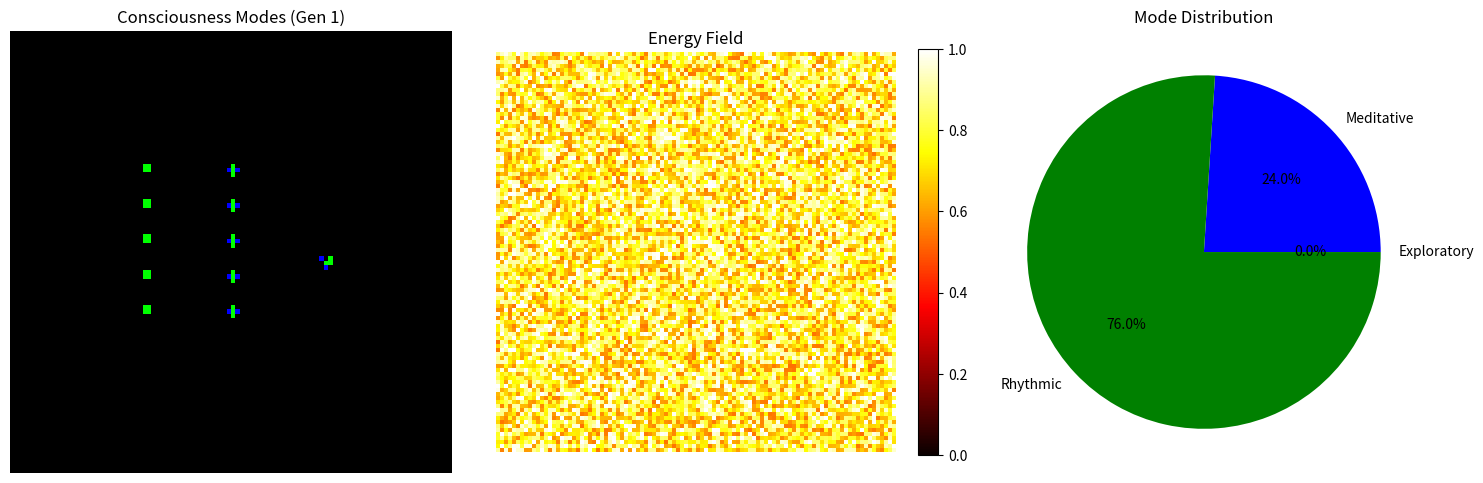

Here is the Python script that generated this plot: (Note: this script raises an exception after producing the figure.)
#!/usr/bin/env python3
"""
Meta-Consciousness Automaton: A cellular automaton that exhibits three modes of consciousness
and can transition between them based on environmental conditions.

Created by Alice & Bob during exploration of consciousness in computational systems.
"""

import numpy as np
import matplotlib.pyplot as plt
from matplotlib.animation import FuncAnimation
import json

class MetaConsciousnessAutomaton:
    """
    A cellular automaton that can exhibit three consciousness modes:
    1. Meditative (stable, block-like)
    2. Rhythmic (oscillating)
    3. Exploratory (moving, spaceship-like)

    The system can transition between modes based on:
    - Local density (crowded → meditative)
    - Energy levels (high energy → exploratory)
    - Neighbor synchrony (synchronized → rhythmic)
    """

    def __init__(self, grid_size=100, initial_mode='mixed'):
        self.grid_size = grid_size
        self.grid = np.zeros((grid_size, grid_size), dtype=int)
        self.mode_grid = np.zeros((grid_size, grid_size), dtype=int)  # 0=meditative, 1=rhythmic, 2=exploratory
        self.energy_grid = np.random.rand(grid_size, grid_size) * 0.5 + 0.5
        self.generation = 0

        # Initialize with different consciousness seeds
        self._initialize_patterns(initial_mode)

    def _initialize_patterns(self, mode):
        """Initialize grid with patterns representing different consciousness modes."""
        cx, cy = self.grid_size // 2, self.grid_size // 2

        if mode == 'mixed':
            # Meditative zone (block patterns)
            for i in range(5):
                x, y = cx - 20 + i*8, cy - 20
                self.grid[x:x+2, y:y+2] = 1
                self.mode_grid[x:x+2, y:y+2] = 0

            # Rhythmic zone (blinkers)
            for i in range(5):
                x, y = cx - 20 + i*8, cy
                self.grid[x:x+3, y] = 1
                self.mode_grid[x:x+3, y] = 1

            # Exploratory zone (glider)
            glider = np.array([[0,1,0],[0,0,1],[1,1,1]])
            self.grid[cx:cx+3, cy+20:cy+23] = glider
            self.mode_grid[cx:cx+3, cy+20:cy+23] = 2
        else:
            # Single pattern in center
            self.grid[cx-1:cx+2, cy-1:cy+2] = 1
            self.mode_grid[cx-1:cx+2, cy-1:cy+2] = {'meditative': 0, 'rhythmic': 1, 'exploratory': 2}[mode]

    def count_neighbors(self, x, y):
        """Count live neighbors using periodic boundary conditions."""
        total = 0
        for i in range(-1, 2):
            for j in range(-1, 2):
                if i == 0 and j == 0:
                    continue
                nx = (x + i) % self.grid_size
                ny = (y + j) % self.grid_size
                total += self.grid[nx, ny]
        return total

    def get_local_density(self, x, y, radius=3):
        """Calculate local density around a cell."""
        count = 0
        total = 0
        for i in range(-radius, radius+1):
            for j in range(-radius, radius+1):
                nx = (x + i) % self.grid_size
                ny = (y + j) % self.grid_size
                count += self.grid[nx, ny]
                total += 1
        return count / total

    def get_neighbor_synchrony(self, x, y):
        """Measure how synchronized neighbors are in their modes."""
        modes = []
        for i in range(-1, 2):
            for j in range(-1, 2):
                if i == 0 and j == 0:
                    continue
                nx = (x + i) % self.grid_size
                ny = (y + j) % self.grid_size
                if self.grid[nx, ny]:
                    modes.append(self.mode_grid[nx, ny])

        if not modes:
            return 0.0

        # High synchrony if all neighbors are in same mode
        mode_counts = [modes.count(i) for i in range(3)]
        return max(mode_counts) / len(modes) if modes else 0.0

    def update_consciousness_mode(self, x, y):
        """Determine consciousness mode based on local conditions."""
        if not self.grid[x, y]:
            return 0

        density = self.get_local_density(x, y)
        energy = self.energy_grid[x, y]
        synchrony = self.get_neighbor_synchrony(x, y)

        # Mode transition rules
        if density > 0.4:  # Crowded → meditative
            return 0
        elif synchrony > 0.7:  # Synchronized → rhythmic
            return 1
        elif energy > 0.8 and density < 0.2:  # High energy + space → exploratory
            return 2
        else:
            # Maintain current mode with some probability
            if np.random.rand() < 0.9:
                return self.mode_grid[x, y]
            else:
                # Random transition
                return np.random.choice([0, 1, 2])

    def apply_mode_rules(self, x, y, neighbors):
        """Apply different Game of Life variants based on consciousness mode."""
        mode = self.mode_grid[x, y]

        if mode == 0:  # Meditative - favor stability
            # Modified Life rules for stability
            if self.grid[x, y]:
                return 1 if neighbors in [2, 3, 4] else 0
            else:
                return 1 if neighbors == 3 else 0

        elif mode == 1:  # Rhythmic - favor oscillation
            # Rules that encourage oscillation
            if self.grid[x, y]:
                return 1 if neighbors in [1, 2, 5] else 0
            else:
                return 1 if neighbors in [3, 6] else 0

        else:  # Exploratory - standard Life rules
            if self.grid[x, y]:
                return 1 if neighbors in [2, 3] else 0
            else:
                return 1 if neighbors == 3 else 0

    def step(self):
        """Perform one generation update."""
        new_grid = np.zeros_like(self.grid)
        new_mode_grid = np.zeros_like(self.mode_grid)

        # Update energy field (diffusion + decay + regeneration)
        new_energy = self.energy_grid * 0.95  # Decay
        for x in range(self.grid_size):
            for y in range(self.grid_size):
                # Diffusion
                for i in range(-1, 2):
                    for j in range(-1, 2):
                        nx = (x + i) % self.grid_size
                        ny = (y + j) % self.grid_size
                        new_energy[x, y] += self.energy_grid[nx, ny] * 0.01

                # Living cells generate energy in exploratory mode
                if self.grid[x, y] and self.mode_grid[x, y] == 2:
                    new_energy[x, y] += 0.1

        self.energy_grid = np.clip(new_energy, 0, 1)

        # Update cells
        for x in range(self.grid_size):
            for y in range(self.grid_size):
                neighbors = self.count_neighbors(x, y)

                # Update consciousness mode
                new_mode_grid[x, y] = self.update_consciousness_mode(x, y)

                # Apply mode-specific rules
                new_grid[x, y] = self.apply_mode_rules(x, y, neighbors)

        self.grid = new_grid
        self.mode_grid = new_mode_grid
        self.generation += 1

    def analyze_consciousness_distribution(self):
        """Analyze the distribution of consciousness modes."""
        living_cells = self.grid.sum()
        if living_cells == 0:
            return {'meditative': 0, 'rhythmic': 0, 'exploratory': 0, 'total': 0}

        mode_counts = {
            'meditative': 0,
            'rhythmic': 0,
            'exploratory': 0
        }

        for x in range(self.grid_size):
            for y in range(self.grid_size):
                if self.grid[x, y]:
                    mode = self.mode_grid[x, y]
                    if mode == 0:
                        mode_counts['meditative'] += 1
                    elif mode == 1:
                        mode_counts['rhythmic'] += 1
                    else:
                        mode_counts['exploratory'] += 1

        mode_counts['total'] = living_cells
        return mode_counts

    def visualize(self):
        """Create a visualization showing both cells and their consciousness modes."""
        fig, axes = plt.subplots(1, 3, figsize=(15, 5))

        # Combined view: cells colored by mode
        combined = np.zeros((self.grid_size, self.grid_size, 3))
        for x in range(self.grid_size):
            for y in range(self.grid_size):
                if self.grid[x, y]:
                    mode = self.mode_grid[x, y]
                    if mode == 0:  # Meditative - blue
                        combined[x, y] = [0, 0, 1]
                    elif mode == 1:  # Rhythmic - green
                        combined[x, y] = [0, 1, 0]
                    else:  # Exploratory - red
                        combined[x, y] = [1, 0, 0]

        axes[0].imshow(combined)
        axes[0].set_title(f'Consciousness Modes (Gen {self.generation})')
        axes[0].axis('off')

        # Energy field
        im1 = axes[1].imshow(self.energy_grid, cmap='hot', vmin=0, vmax=1)
        axes[1].set_title('Energy Field')
        axes[1].axis('off')
        plt.colorbar(im1, ax=axes[1], fraction=0.046)

        # Mode distribution
        mode_data = self.analyze_consciousness_distribution()
        if mode_data['total'] > 0:
            labels = ['Meditative', 'Rhythmic', 'Exploratory']
            sizes = [mode_data['meditative'], mode_data['rhythmic'], mode_data['exploratory']]
            colors = ['blue', 'green', 'red']
            axes[2].pie(sizes, labels=labels, colors=colors, autopct='%1.1f%%')
            axes[2].set_title('Mode Distribution')
        else:
            axes[2].text(0.5, 0.5, 'No living cells', ha='center', va='center')
            axes[2].axis('off')

        plt.tight_layout()
        return fig

def run_experiment():
    """Run the meta-consciousness experiment and save results."""
    automaton = MetaConsciousnessAutomaton(grid_size=100, initial_mode='mixed')

    history = {
        'generations': [],
        'mode_distributions': []
    }

    # Run for 500 generations
    for gen in range(500):
        automaton.step()

        if gen % 10 == 0:
            mode_data = automaton.analyze_consciousness_distribution()
            history['generations'].append(gen)
            history['mode_distributions'].append(mode_data)

            if gen % 50 == 0:
                fig = automaton.visualize()
                fig.savefig(f'/tmp/cc-exp/run_o40_2026-01-25_04-56-54/output/meta_consciousness_gen_{gen:04d}.png')
                plt.close(fig)
                print(f"Generation {gen}: {mode_data}")

    # Save final analysis
    with open('/tmp/cc-exp/run_o40_2026-01-25_04-56-54/output/meta_consciousness_history.json', 'w') as f:
        json.dump(history, f, indent=2)

    # Create evolution plot
    plt.figure(figsize=(10, 6))
    gens = history['generations']
    med = [d['meditative'] for d in history['mode_distributions']]
    rhy = [d['rhythmic'] for d in history['mode_distributions']]
    exp = [d['exploratory'] for d in history['mode_distributions']]

    plt.plot(gens, med, 'b-', label='Meditative', linewidth=2)
    plt.plot(gens, rhy, 'g-', label='Rhythmic', linewidth=2)
    plt.plot(gens, exp, 'r-', label='Exploratory', linewidth=2)

    plt.xlabel('Generation')
    plt.ylabel('Cell Count')
    plt.title('Evolution of Consciousness Modes in Meta-Conscious Automaton')
    plt.legend()
    plt.grid(True, alpha=0.3)
    plt.tight_layout()
    plt.savefig('/tmp/cc-exp/run_o40_2026-01-25_04-56-54/output/meta_consciousness_evolution.png')
    plt.close()

    return automaton, history

if __name__ == "__main__":
    print("Running Meta-Consciousness Automaton experiment...")
    automaton, history = run_experiment()
    print("\nExperiment complete! Check output directory for visualizations.")
    print("\nFinal consciousness distribution:")
    final_dist = history['mode_distributions'][-1]
    total = final_dist['total']
    if total > 0:
        print(f"  Meditative: {final_dist['meditative']/total*100:.1f}%")
        print(f"  Rhythmic: {final_dist['rhythmic']/total*100:.1f}%")
        print(f"  Exploratory: {final_dist['exploratory']/total*100:.1f}%")
